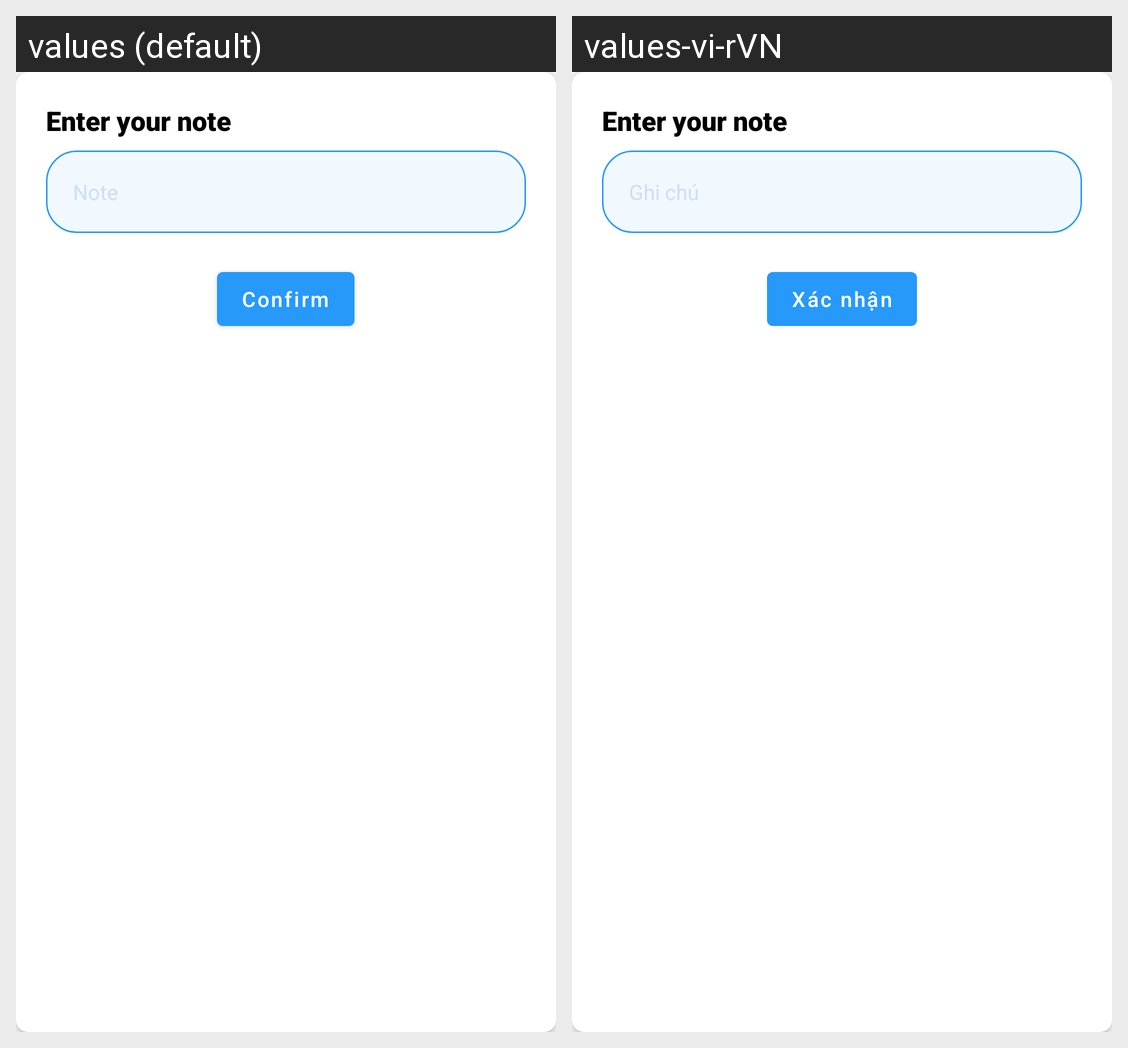

Strings drawn on this Android screen and how each of the app's shown locales translates them:
Android screen res/layout/fragment_input_dialog.xml rendered under 2 locales, left to right: values (default), values-vi-rVN. Device: Nexus 5 (rendered at 1080×1920; each locale shown at half size, 540×960, under a caption strip naming it); theme AppTheme.
Strings drawn on this screen, with the default value and each locale's value (text and hints the layout hard-codes, and strings that could not be matched under every locale, appear in the picture but are not listed):

enter_note
  values: Enter your note
  values-vi-rVN: Enter your note  [not translated; the default value is used]

input_note
  values: Note
  values-vi-rVN: Ghi chú

confirm
  values: Confirm
  values-vi-rVN: Xác nhận
